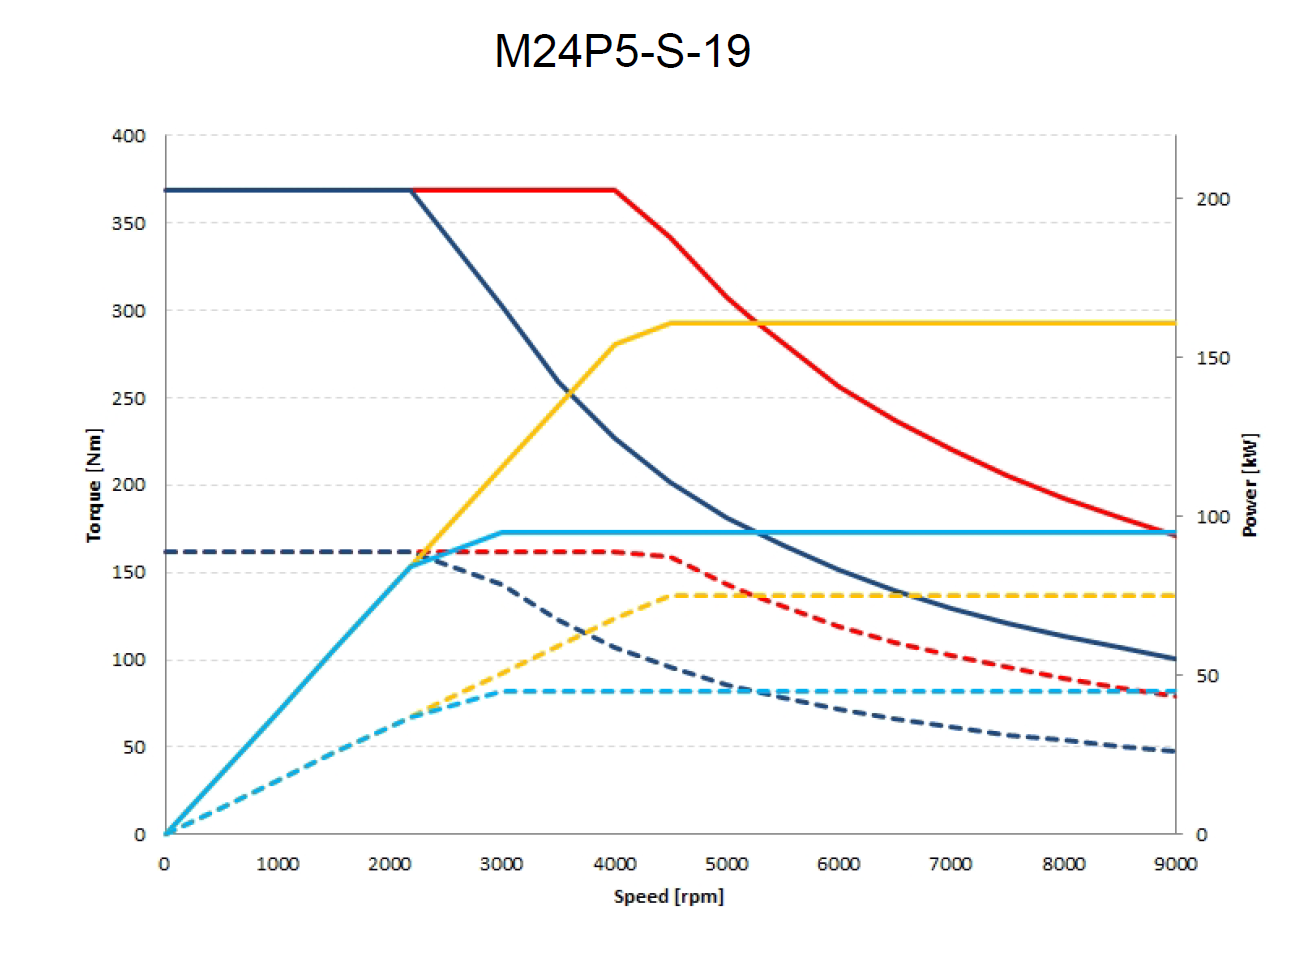

Data behind this chart, as committed beside it:
rpm, M24-P5-360V, , rpm, M24-P5-360V, M24-P5-600V, , rpm, M24-P5-600V
34.17, 162.5, , 0, 162, 162, , 3534, 161.8
135.2, 161.8, , 500, 162, 162, , 3677, 161.8
233.4, 162, , 1000, 162, 162, , 3770, 161.6
376.1, 162, , 1500, 162, 162, , 3873, 161.7
466.8, 161.8, , 2000, 162, 162, , 3986, 161.5
572.4, 162, , 2500, 139.1, 162, , 4060, 161.3
685.4, 161.8, , 3000, 130.9, 162, , 4203, 160.5
764.2, 161.9, , 3590, 121.1, 162, , 4301, 160
902.4, 161.9, , 4000, 114.3, 162, , 4399, 159.2
1001, 161.7, , 4265, 109.9, 154.6, , 4542, 157.4
1099, 162, , 5000, 97.69, 141.6, , 4647, 154.3
1212, 161.8, , 5500, 89.4, 132.8, , 4729, 151.8
1286, 161.9, , 6000, 81.11, 124, , 4863, 147.5
1420, 161.9, , 6500, 72.82, 115.2, , 4976, 143.8
1513, 161.6, , 7000, 64.53, 106.3, , 5041, 142.2
1616, 161.9, , 7350, 58.73, 100.2, , 5175, 138.4
1729, 161.7, , , , , , 5289, 135.1
1803, 161.9, , , , , , 5362, 133.9
1946, 161.9, , , , , , 5495, 130.7
2044, 161.7, , , , , , 5601, 128.2
2142, 161.9, , , , , , 5683, 126.4
2219, 156, , , , , , 5816, 123.2
2302, 159.4, , , , , , 5920, 120.6
2403, 158, , , , , , 6008, 118.9
2473, 155.2, , , , , , 6155, 116
2615, 151.8, , , , , , 6258, 114.2
2720, 149.4, , , , , , 6347, 112.6
2802, 147.6, , , , , , 6485, 110
2936, 144.5, , , , , , 6588, 108.4
3041, 141.1, , , , , , 6676, 107.1
3123, 138.2, , , , , , 6823, 104.9
3247, 132.9, , , , , , 6927, 103.5
3358, 128.5, , , , , , 7015, 102.1
3421, 126.1, , , , , , 7162, 100.1
3541, 121.5, , , , , , 7260, 98.85
3654, 117.9, , , , , , 7354, 97.62
3719, 115.9, , , , , , 7501, 95.67
3853, 111.8, , , , , , 7605, 94.44
3966, 108.1, , , , , , 7697, 93.19
4036, 106.4, , , , , , 7840, 91.26
4165, 103.3, , , , , , 7943, 89.96
4270, 100.9, , , , , , 8032, 88.87
4357, 99.06, , , , , , 8188, 87.19
4495, 95.8, , , , , , 8291, 86.06
4600, 93.63, , , , , , 8379, 85.08
4682, 92.1, , , , , , 8526, 83.56
4825, 89.1, , , , , , 8580, 83.58
4928, 87.11, , , , , , 8714, 81.82
5016, 85.42, , , , , , 8892, 79.88
5163, 83.84, , , , , , 9004, 78.56
5249, 81.59, , , , , , , 
5355, 79.81, , , , , , , 
5493, 78.37, , , , , , , 
5591, 77.05, , , , , , , 
5689, 75.73, , , , , , , 
5841, 73.72, , , , , , , 
5946, 72.32, , , , , , , 
6033, 71.25, , , , , , , 
6180, 69.63, , , , , , , 
6283, 68.41, , , , , , , 
... 24 more rows
